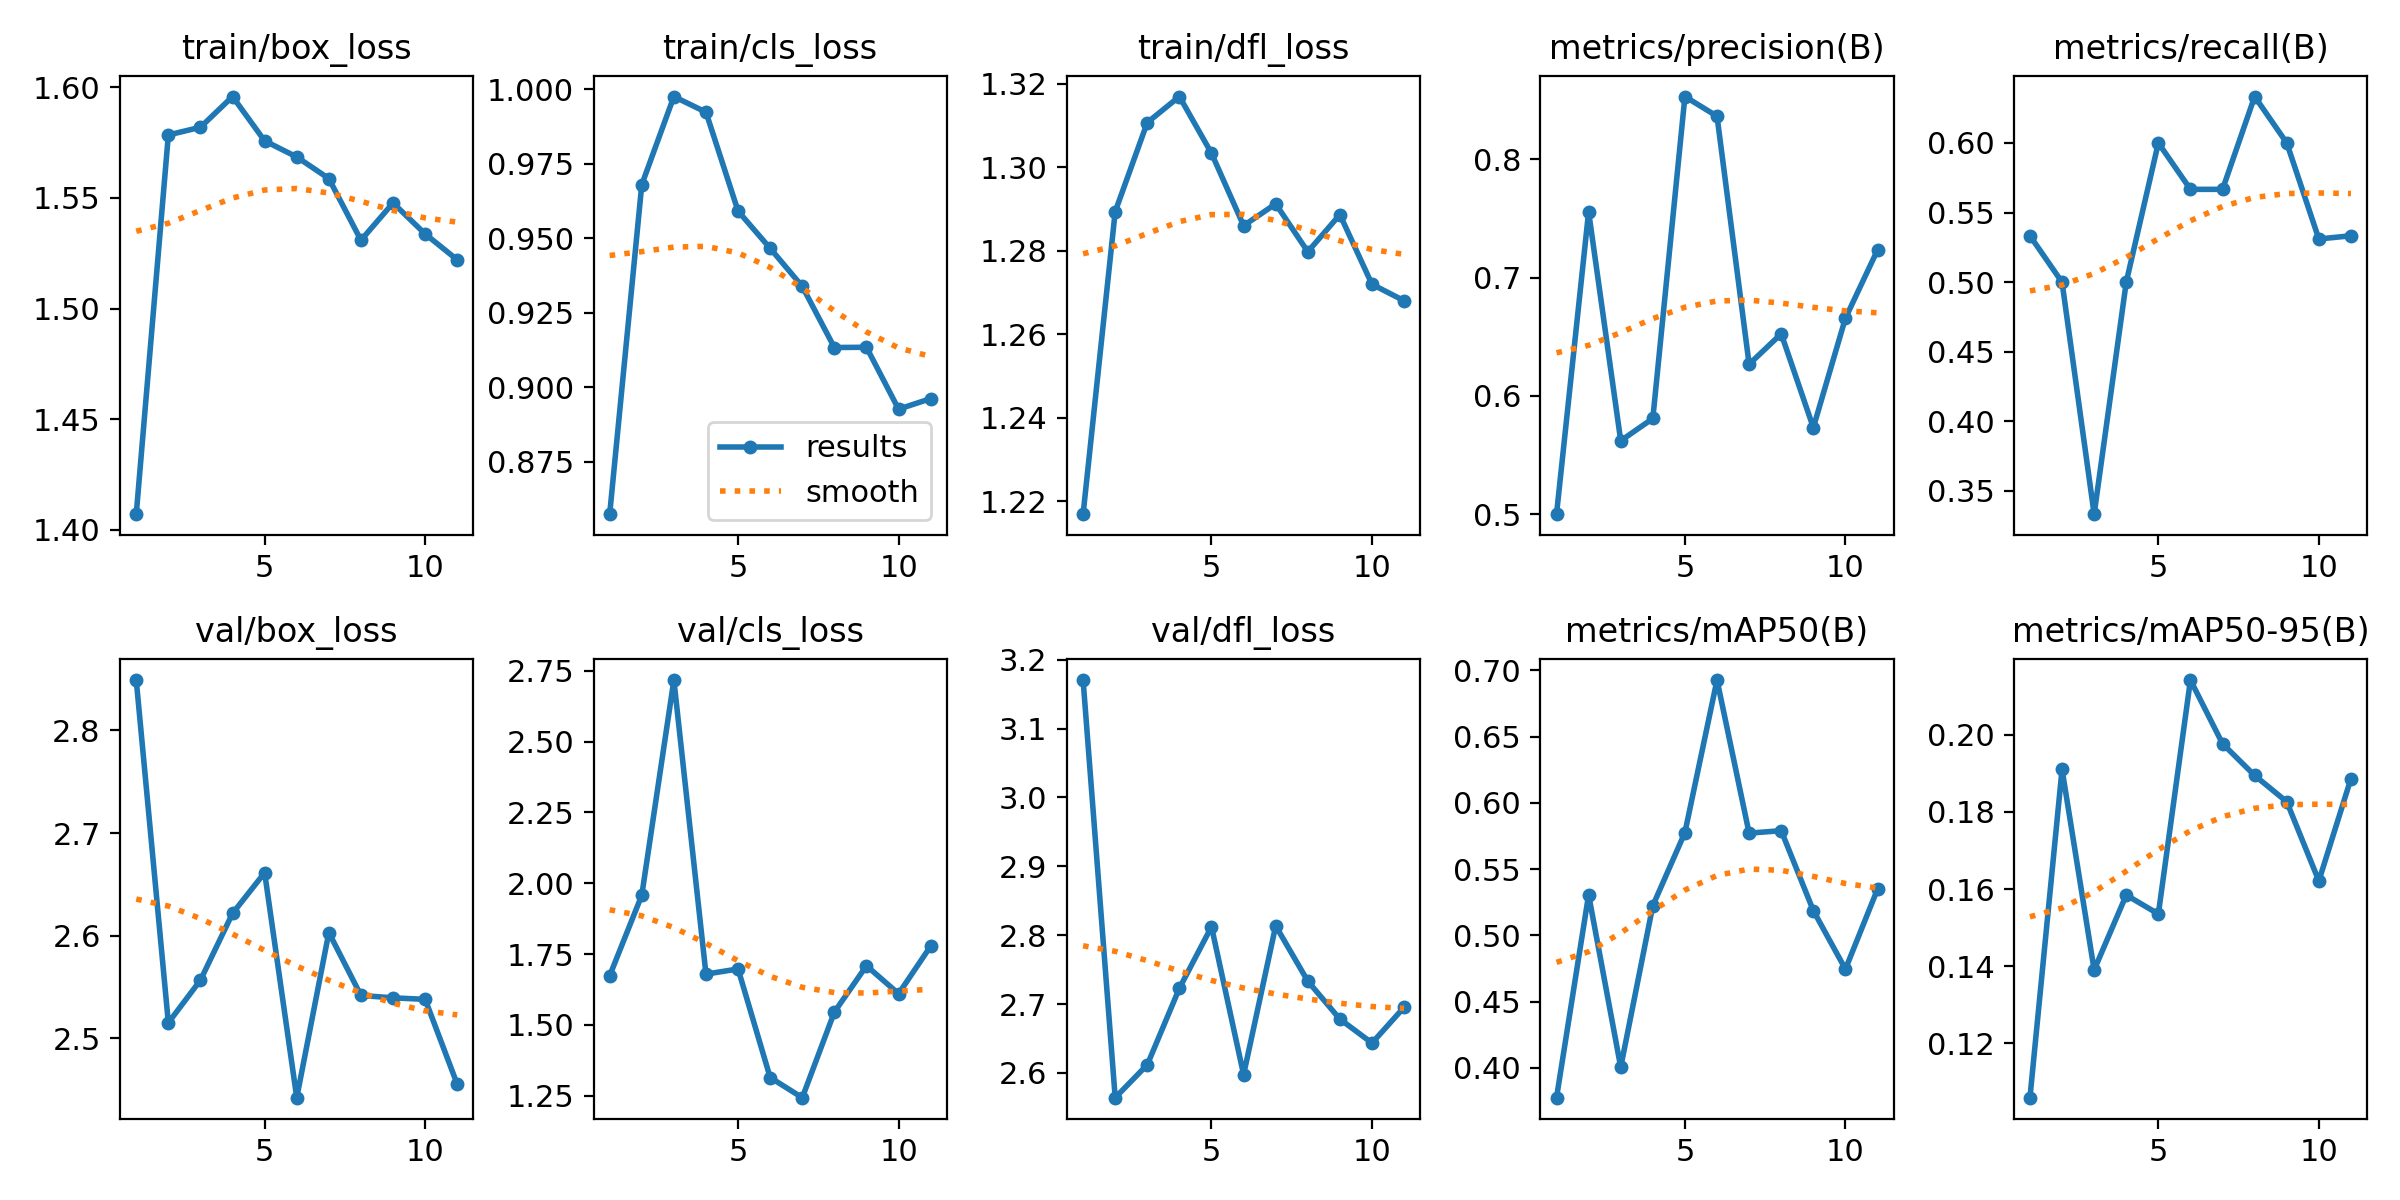

Values plotted in this chart, from the file beside it:
epoch, time, train/box_loss, train/cls_loss, train/dfl_loss, metrics/precision(B), metrics/recall(B), metrics/mAP50(B), metrics/mAP50-95(B), val/box_loss, val/cls_loss, val/dfl_loss, lr/pg0, lr/pg1, lr/pg2
1, 452, 1.407, 0.8574, 1.217, 0.5001, 0.5333, 0.3776, 0.106, 2.849, 1.673, 3.17, 0.0006617, 0.0006617, 0.0006617
2, 624.7, 1.578, 0.968, 1.289, 0.7556, 0.5, 0.5306, 0.191, 2.515, 1.958, 2.564, 0.001302, 0.001302, 0.001302
3, 781.4, 1.582, 0.9976, 1.311, 0.5622, 0.3333, 0.4006, 0.1391, 2.557, 2.717, 2.612, 0.001916, 0.001916, 0.001916
4, 873.9, 1.596, 0.9924, 1.317, 0.581, 0.5, 0.5224, 0.1585, 2.622, 1.679, 2.723, 0.001881, 0.001881, 0.001881
5, 958.8, 1.576, 0.9592, 1.303, 0.8529, 0.6, 0.5776, 0.1536, 2.661, 1.697, 2.812, 0.001842, 0.001842, 0.001842
6, 1050, 1.568, 0.9467, 1.286, 0.8363, 0.5667, 0.6926, 0.2142, 2.442, 1.314, 2.598, 0.001802, 0.001802, 0.001802
7, 1137, 1.559, 0.9339, 1.291, 0.6268, 0.5667, 0.5771, 0.1977, 2.603, 1.243, 2.814, 0.001762, 0.001762, 0.001762
8, 1222, 1.531, 0.9134, 1.28, 0.6525, 0.6333, 0.579, 0.1895, 2.542, 1.545, 2.733, 0.001723, 0.001723, 0.001723
9, 1421, 1.548, 0.9135, 1.289, 0.5733, 0.6, 0.5187, 0.1826, 2.54, 1.709, 2.678, 0.001683, 0.001683, 0.001683
10, 1550, 1.534, 0.8927, 1.272, 0.6657, 0.531, 0.4746, 0.1621, 2.538, 1.61, 2.643, 0.001644, 0.001644, 0.001644
11, 1652, 1.522, 0.8962, 1.268, 0.7233, 0.5333, 0.5349, 0.1886, 2.455, 1.778, 2.695, 0.001604, 0.001604, 0.001604
